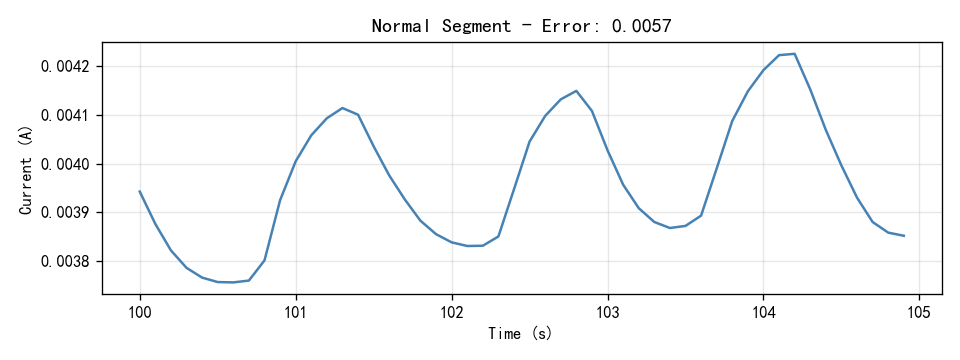

Values plotted in this chart, from the file beside it:
Time(S), Current(A)
100.0, 0.003943
100.1, 0.003876
100.2, 0.003822
100.3, 0.003786
100.4, 0.003766
100.5, 0.003757
100.6, 0.003756
100.7, 0.00376
100.8, 0.003802
100.9, 0.003925
101.0, 0.004005
101.1, 0.004058
101.2, 0.004093
101.3, 0.004114
101.4, 0.0041
101.5, 0.004036
101.6, 0.003976
101.7, 0.003927
101.8, 0.003883
101.9, 0.003855
102.0, 0.003839
102.1, 0.003831
102.2, 0.003832
102.3, 0.003851
102.4, 0.003947
102.5, 0.004045
102.6, 0.004098
102.7, 0.004132
102.8, 0.004149
102.9, 0.004108
103.0, 0.004027
103.1, 0.003957
103.2, 0.003909
103.3, 0.00388
103.4, 0.003868
103.5, 0.003872
103.6, 0.003893
103.7, 0.00399
103.8, 0.004088
103.9, 0.004149
104.0, 0.004192
104.1, 0.004223
104.2, 0.004225
104.3, 0.004152
104.4, 0.004069
104.5, 0.003996
104.6, 0.00393
104.7, 0.00388
104.8, 0.003858
104.9, 0.003852
